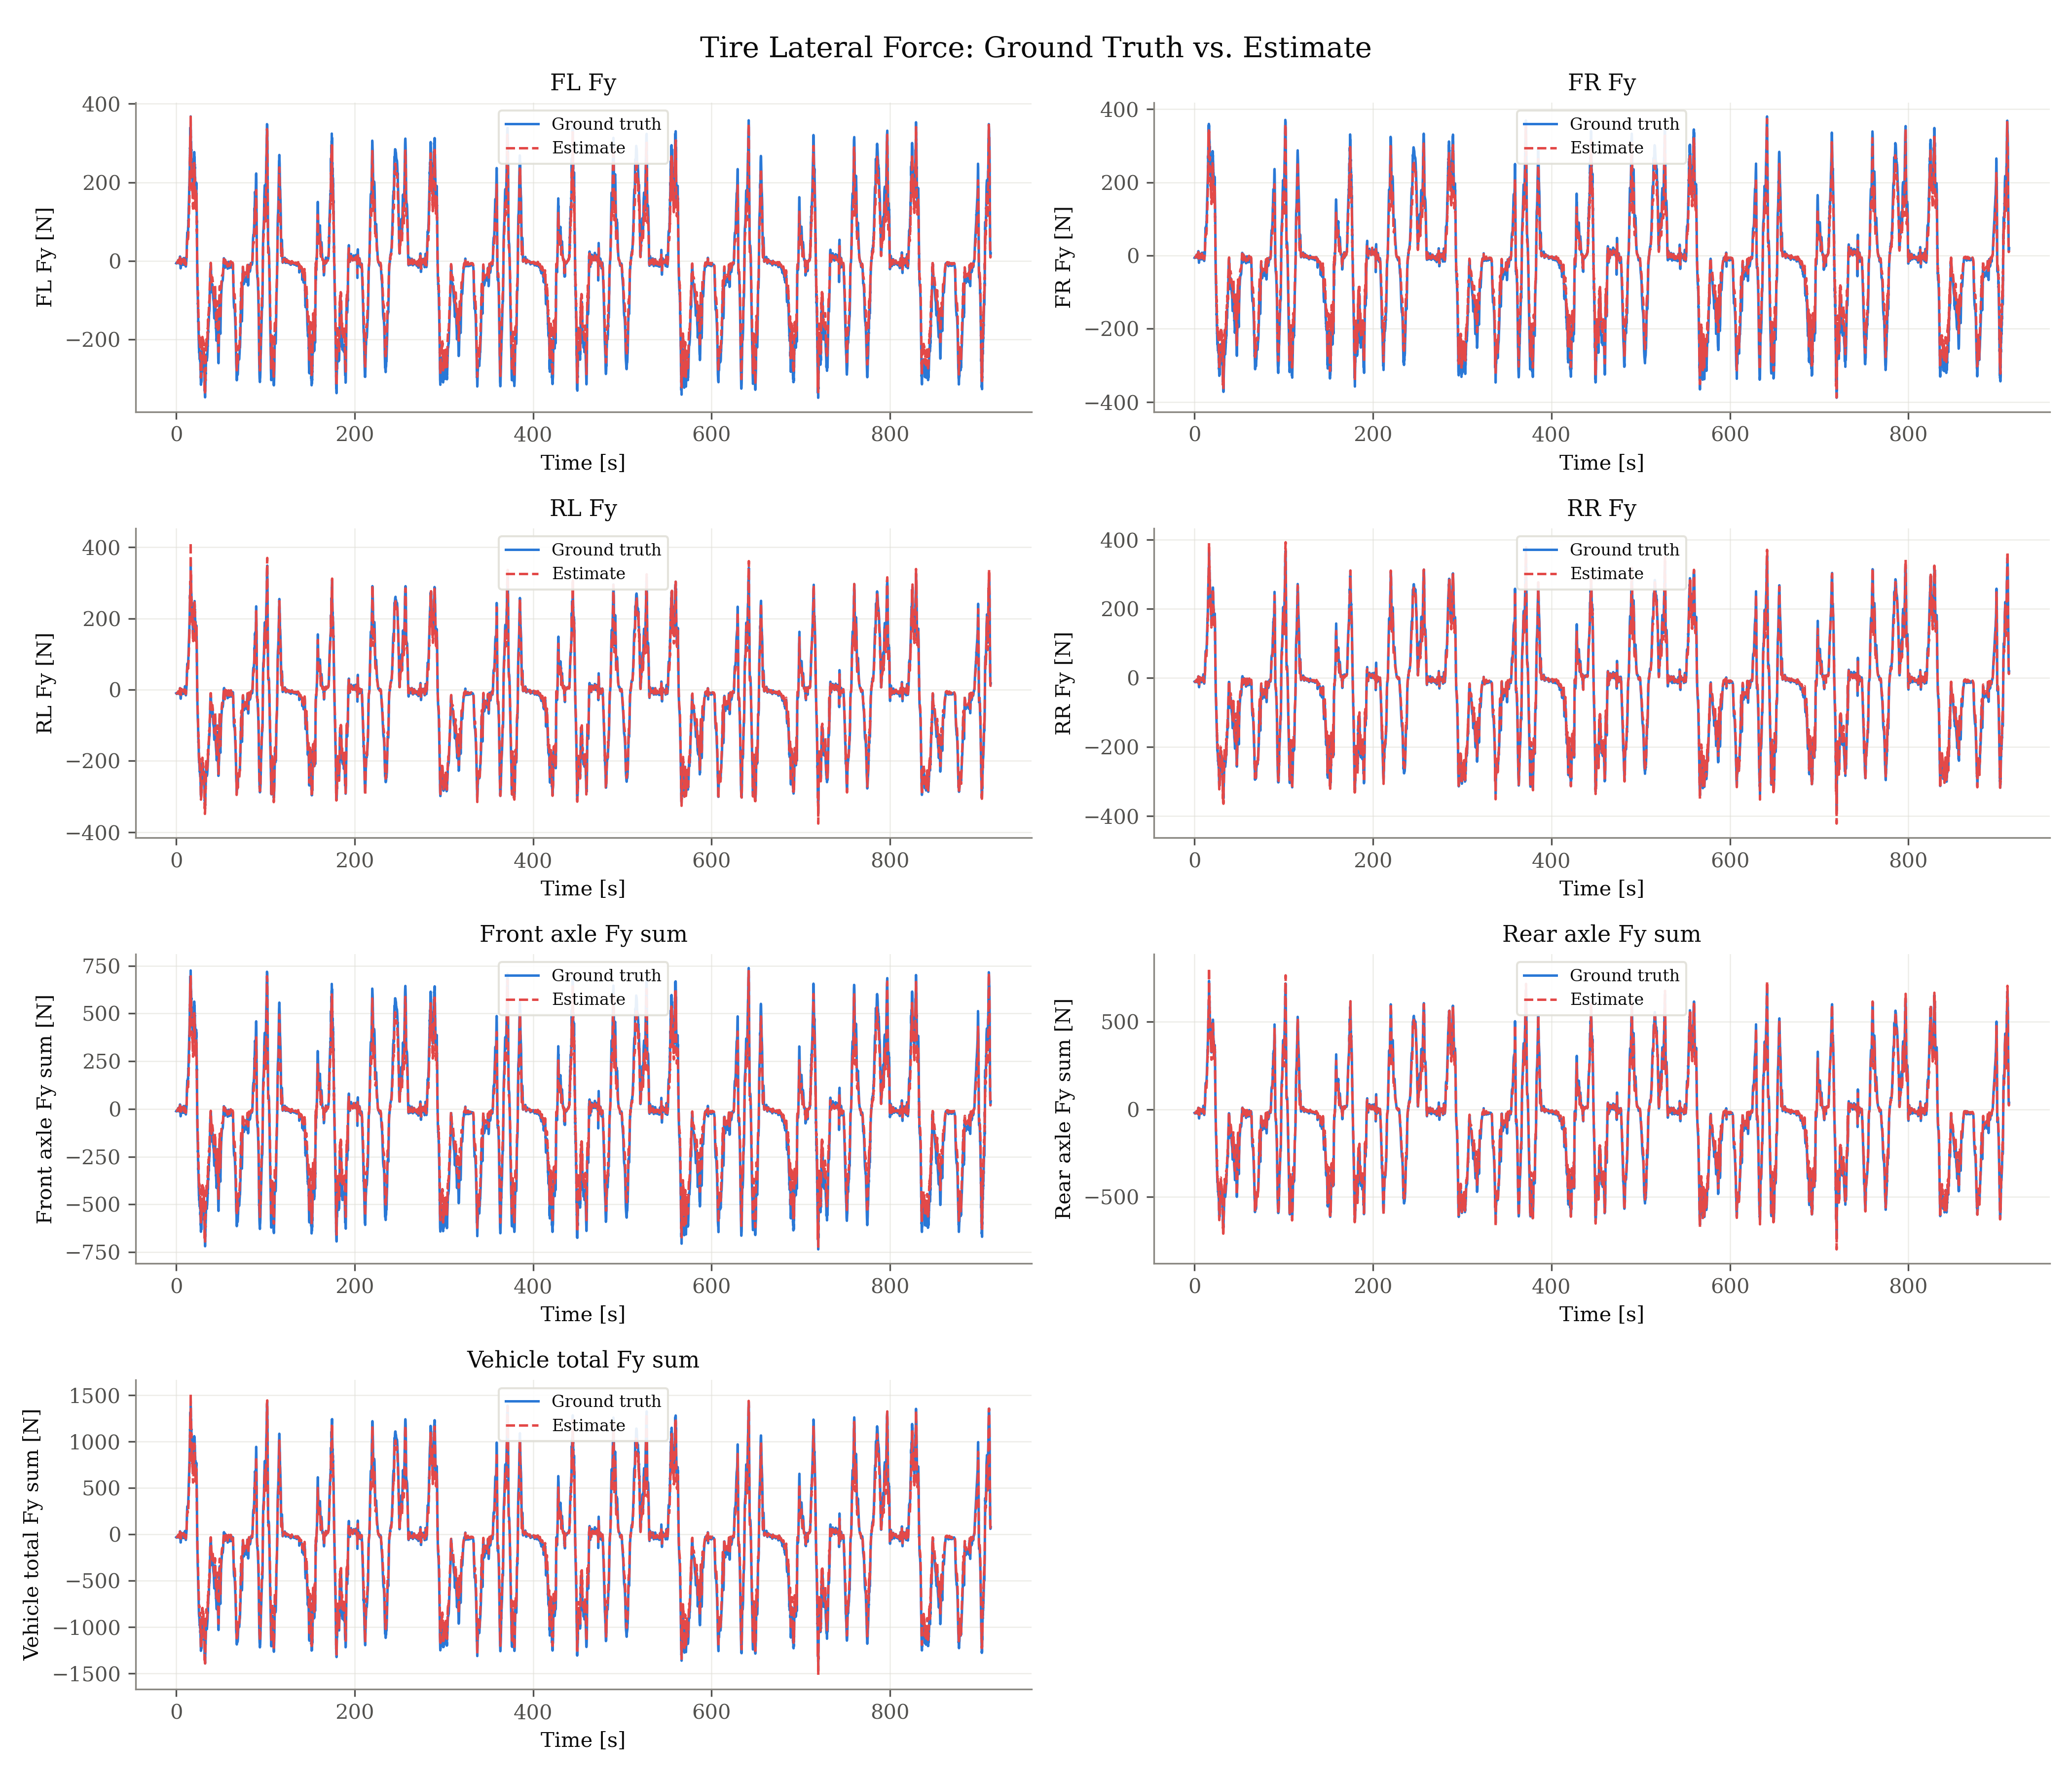

The data file committed next to this chart (first rows):
signal, unit, t_s, ground_truth, estimate
fl_fy, N, 0.000000, -5.944, -4.361
fl_fy, N, 0.165, -6.171, -4.57
fl_fy, N, 0.33, -5.798, -4.305
fl_fy, N, 0.495, -4.825, -3.62
fl_fy, N, 0.66, -4.828, -3.635
fl_fy, N, 0.825, -5.642, -4.28
fl_fy, N, 0.99, -5.775, -4.404
fl_fy, N, 1.155, -5.061, -3.868
fl_fy, N, 1.32, -4.442, -3.408
fl_fy, N, 1.485, -3.119, -2.408
fl_fy, N, 1.65, -2.137, -1.647
fl_fy, N, 1.815, -0.8854, -0.6828
fl_fy, N, 1.98, -0.675, -0.5263
fl_fy, N, 2.145, 0.4465, 0.3489
fl_fy, N, 2.31, 2.244, 1.762
fl_fy, N, 2.475, 2.712, 2.138
fl_fy, N, 2.64, 0.5156, 0.4035
fl_fy, N, 2.805, 1.151, 0.9026
fl_fy, N, 2.97, -0.7432, -0.5832
fl_fy, N, 3.135, -4.448, -3.484
fl_fy, N, 3.3, -6.273, -4.931
fl_fy, N, 3.465, -2.317, -1.845
fl_fy, N, 3.63, -2.442, -1.932
fl_fy, N, 3.795, 1.735, 1.361
fl_fy, N, 3.96, 6.84, 5.364
fl_fy, N, 4.125, 3.566, 2.79
fl_fy, N, 4.29, 11.44, 9
fl_fy, N, 4.455, 8.262, 6.448
fl_fy, N, 4.62, -2.739, -2.137
fl_fy, N, 4.785, -10.46, -8.611
fl_fy, N, 4.95, -18.68, -14.27
fl_fy, N, 5.115, -17.47, -13.3
fl_fy, N, 5.28, -12.16, -9.018
fl_fy, N, 5.445, -4.574, -3.35
fl_fy, N, 5.61, 3.084, 2.22
fl_fy, N, 5.775, 5.06, 3.635
fl_fy, N, 5.94, 2.589, 1.803
fl_fy, N, 6.105, 2.029, 1.414
fl_fy, N, 6.27, -1.507, -1.031
fl_fy, N, 6.435, -5.315, -3.721
fl_fy, N, 6.6, -7.313, -5.024
fl_fy, N, 6.765, -8.056, -5.59
fl_fy, N, 6.93, -8.809, -6.185
fl_fy, N, 7.095, -9.282, -6.294
fl_fy, N, 7.26, -9.977, -6.747
fl_fy, N, 7.425, -9.126, -6.317
fl_fy, N, 7.59, -8.106, -5.675
fl_fy, N, 7.755, -3.053, -2.168
fl_fy, N, 7.92, 0.2418, 0.1742
fl_fy, N, 8.085, 2.914, 2.099
fl_fy, N, 8.25, 7.463, 5.471
fl_fy, N, 8.316, 3.066, 2.252
fl_fy, N, 8.382, 3.473, 2.586
fl_fy, N, 8.415, 3.551, 2.64
fl_fy, N, 8.448, 4.09, 3.036
fl_fy, N, 8.514, 2.442, 1.81
fl_fy, N, 8.547, 2.366, 1.749
fl_fy, N, 8.58, 2.187, 1.611
fl_fy, N, 8.613, 1.89, 1.368
fl_fy, N, 8.646, 0.6837, 0.4919
... 63,605 more rows
